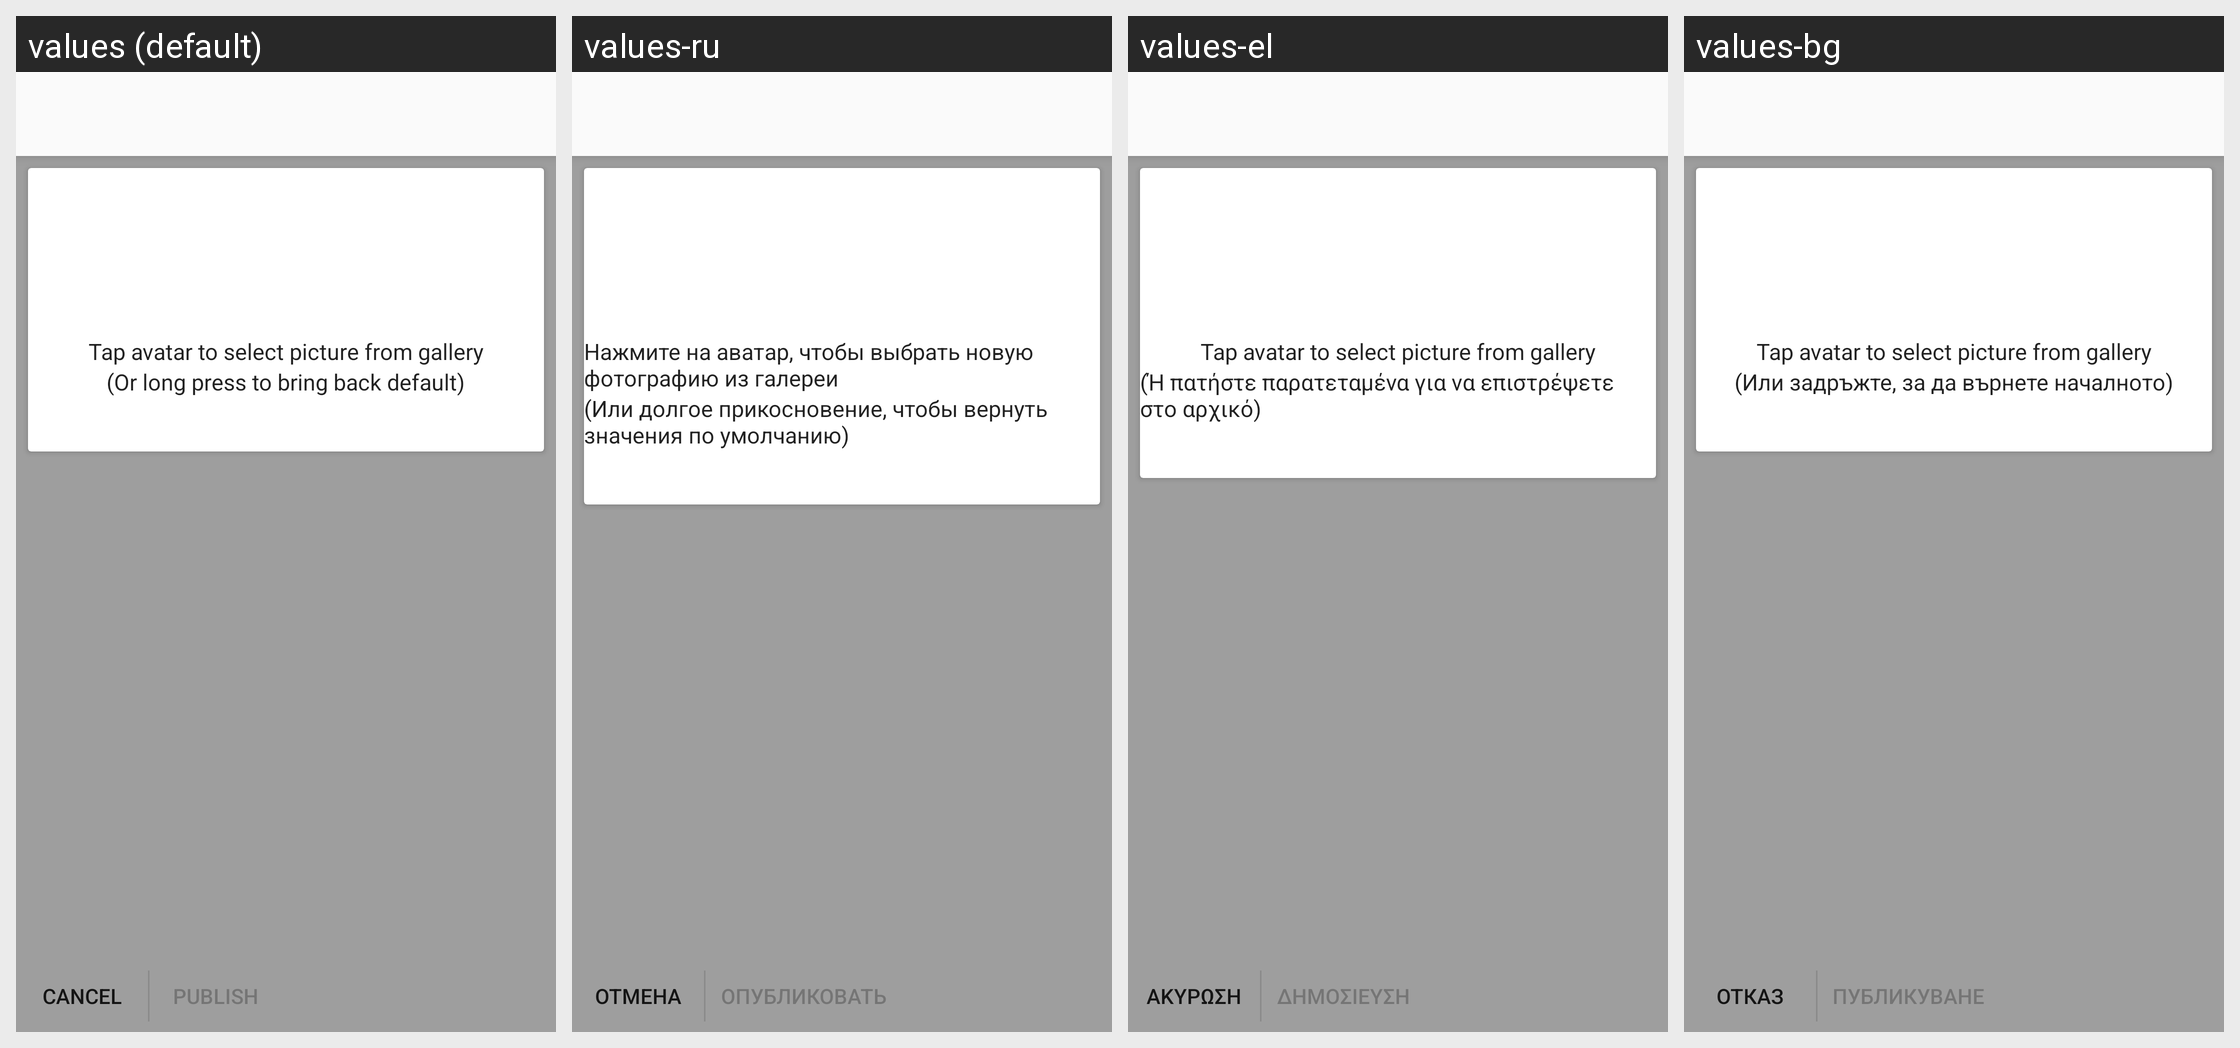

Locale-by-locale string values for the Android screen shown in this grid:
Android screen res/layout/activity_publish_profile_picture.xml rendered under 4 locales, left to right: values (default), values-ru, values-el, values-bg. Device: Nexus 5 (rendered at 1080×1920; each locale shown at half size, 540×960, under a caption strip naming it); theme ConversationsTheme.
Other locales in the repository, not shown: values-ar, values-cs, values-de, values-es, values-pt-rBR, values-ro-rRO, values-tr-rTR, values-zh-rCN, values-zh-rTW.
Strings drawn on this screen, with the default value and each locale's value (text and hints the layout hard-codes, and strings that could not be matched under every locale, appear in the picture but are not listed):

touch_to_choose_picture
  values: Tap avatar to select picture from gallery
  values-ru: Нажмите на аватар, чтобы выбрать новую фотографию из галереи
  values-el: Tap avatar to select picture from gallery  [not translated; the default value is used]
  values-bg: Tap avatar to select picture from gallery  [not translated; the default value is used]

or_long_press_for_default
  values: (Or long press to bring back default)
  values-ru: (Или долгое прикосновение, чтобы вернуть значения по умолчанию)
  values-el: (Ή πατήστε παρατεταμένα για να επιστρέψετε στο αρχικό)
  values-bg: (Или задръжте, за да върнете началното)

cancel
  values: Cancel
  values-ru: Отмена
  values-el: Ακύρωση
  values-bg: Отказ

publish
  values: Publish
  values-ru: Опубликовать
  values-el: Δημοσίευση
  values-bg: Публикуване
